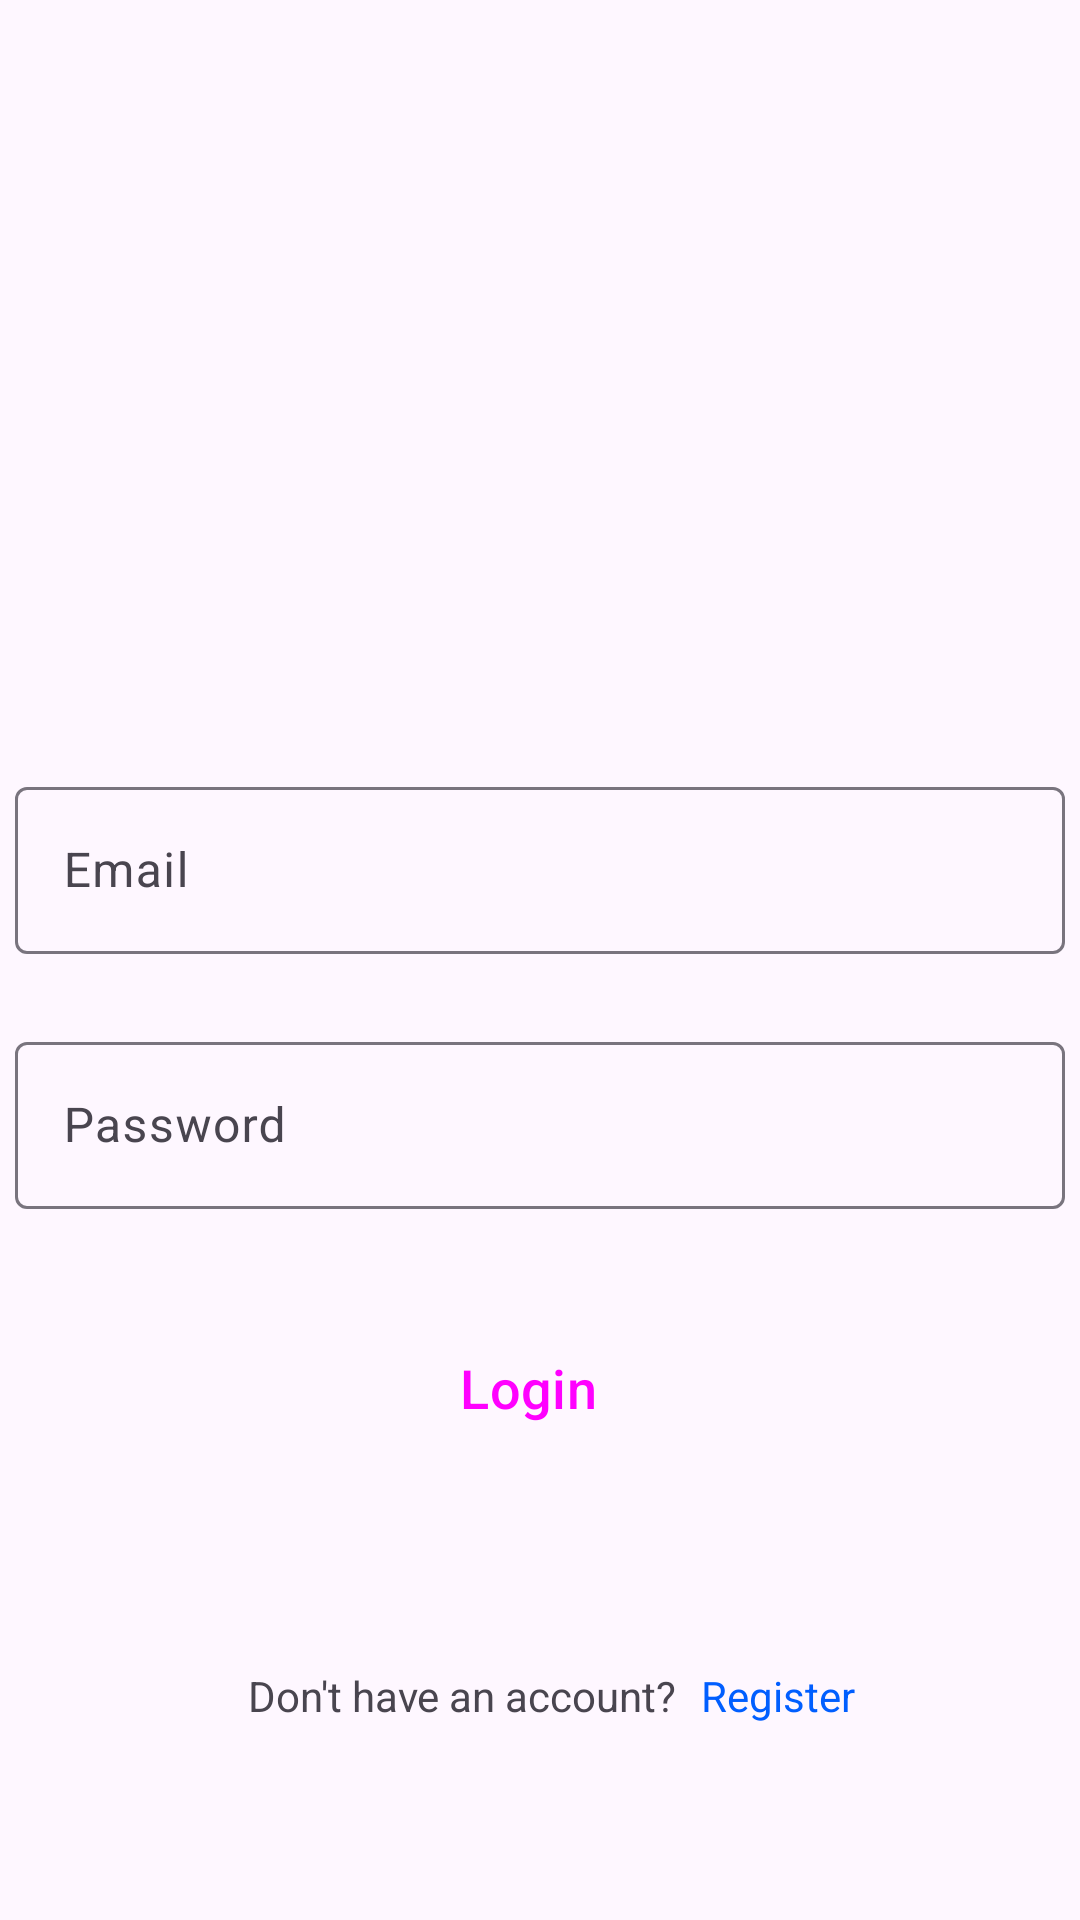

The Android layout XML behind this screen, and the referenced resources:
<!-- AndroidManifest.xml: application theme Theme.InstagramClone -->
<!-- res/layout/activity_login.xml -->
<?xml version="1.0" encoding="utf-8"?>
<androidx.constraintlayout.widget.ConstraintLayout xmlns:android="http://schemas.android.com/apk/res/android"
    xmlns:app="http://schemas.android.com/apk/res-auto"
    xmlns:tools="http://schemas.android.com/tools"
    android:layout_width="match_parent"
    android:layout_height="match_parent"
    tools:context=".ui.launcher.LoginActivity">

    <ImageView
        android:id="@+id/profile_image"
        android:layout_width="96dp"
        android:layout_height="96dp"
        android:layout_marginTop="105dp"
        android:src="@drawable/instagram"
        app:civ_border_color="#FF000000"
        app:civ_border_width="2dp"
        app:layout_constraintEnd_toEndOf="parent"
        app:layout_constraintStart_toStartOf="parent"
        app:layout_constraintTop_toTopOf="parent"
        android:contentDescription="@string/logoIg" />

    <com.google.android.material.textfield.TextInputLayout
        android:id="@+id/etEmail"
        android:layout_width="350dp"
        android:layout_height="wrap_content"
        android:layout_marginStart="32dp"
        android:layout_marginTop="56dp"
        android:layout_marginEnd="32dp"
        android:hint="@string/email"
        app:layout_constraintEnd_toEndOf="parent"
        app:layout_constraintStart_toStartOf="parent"
        app:layout_constraintTop_toBottomOf="@+id/profile_image">

        <com.google.android.material.textfield.TextInputEditText
            android:layout_width="350dp"
            android:layout_height="wrap_content"
            android:visibility="visible"
            android:layout_gravity="center"
            tools:ignore="TextContrastCheck" />

    </com.google.android.material.textfield.TextInputLayout>

    <com.google.android.material.textfield.TextInputLayout
        android:id="@+id/etPassword"
        android:layout_width="350dp"
        android:layout_height="wrap_content"
        android:layout_marginTop="24dp"
        android:hint="@string/password"
        app:layout_constraintEnd_toEndOf="@+id/etEmail"
        app:layout_constraintStart_toStartOf="@+id/etEmail"
        app:layout_constraintTop_toBottomOf="@+id/etEmail">

        <com.google.android.material.textfield.TextInputEditText
            android:layout_width="350dp"
            android:layout_height="wrap_content"
            android:inputType="textEmailAddress"
            android:visibility="visible"
            android:layout_gravity="center"
            tools:ignore="TextContrastCheck" />

    </com.google.android.material.textfield.TextInputLayout>

    <Button
        android:id="@+id/btnLogin"
        style="@style/Widget.Material3.Button.Icon"
        android:layout_width="200dp"
        android:layout_height="55dp"
        android:layout_marginTop="32dp"
        android:text="@string/login"
        android:textSize="18sp"
        android:backgroundTint="@color/blue"
        app:layout_constraintEnd_toEndOf="@+id/etPassword"
        app:layout_constraintStart_toStartOf="@+id/etPassword"
        app:layout_constraintTop_toBottomOf="@+id/etPassword" />

    <TextView
        android:id="@+id/registerAsk"
        android:layout_width="wrap_content"
        android:layout_height="wrap_content"
        android:text="@string/noAccount"
        android:layout_marginEnd="52dp"
        app:layout_constraintBottom_toBottomOf="parent"
        app:layout_constraintEnd_toEndOf="parent"
        app:layout_constraintStart_toStartOf="parent"
        app:layout_constraintTop_toBottomOf="@+id/btnLogin" />

    <TextView
        android:id="@+id/register"
        android:layout_width="wrap_content"
        android:layout_height="wrap_content"
        android:text="@string/register"
        android:textColor="@color/blue"
        android:layout_marginStart="8dp"
        app:layout_constraintBottom_toBottomOf="parent"
        app:layout_constraintStart_toEndOf="@+id/registerAsk"
        app:layout_constraintTop_toBottomOf="@+id/btnLogin" />

</androidx.constraintlayout.widget.ConstraintLayout>
<!-- resources referenced by this layout -->
<resources>
  <color name="blue">#005EFF</color>
  <string name="email">Email</string>
  <string name="login">Login</string>
  <string name="logoIg">Instagram Logo</string>
  <string name="noAccount">Don\'t have an account?</string>
  <string name="password">Password</string>
  <string name="register">Register</string>
  <style name="Theme.InstagramClone" parent="Base.Theme.InstagramClone" />
  <style name="Base.Theme.InstagramClone" parent="Theme.Material3.DayNight.NoActionBar">
          
           <item name="colorPrimary">@color/black</item>
           <item name="android:windowLightStatusBar">true</item>
          <item name="android:statusBarColor">?attr/colorPrimaryVariant</item>
  
          <item name="colorPrimaryVariant">?android:attr/windowBackground</item>
      </style>
  <color name="black">#FF000000</color>
</resources>
